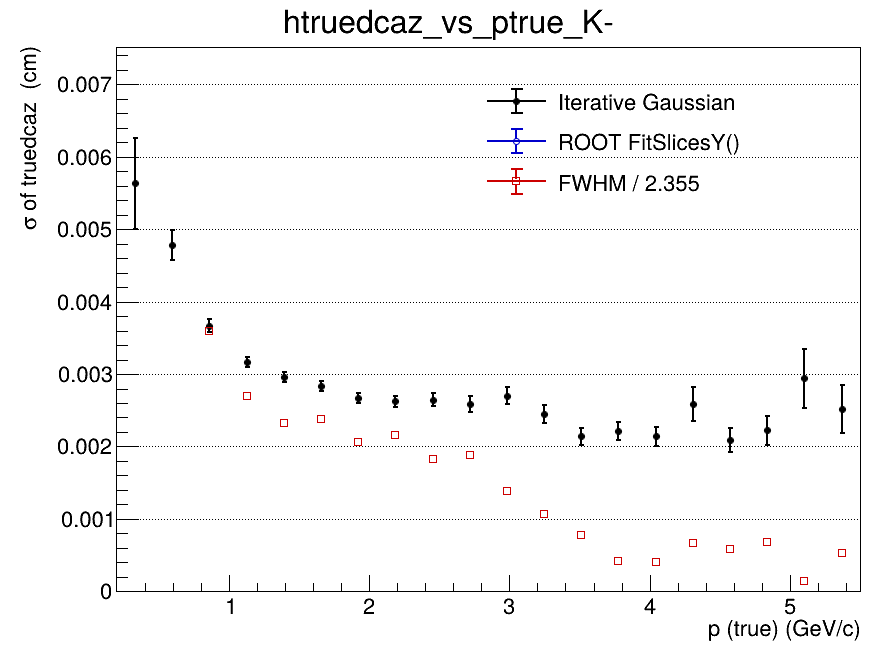

Values plotted in this chart, from the file beside it:
x_low, x_high, x_center, entries, iterative_mean, iterative_mean_error, iterative_sigma, iterative_sigma_error, iterative_chi2_ndf, iterative_iterations, iterative_fit_status, fitslicesy_sigma, fitslicesy_sigma_error, fwhm, fwhm_sigma
0.2, 0.465, 0.3325, 1624, -4.53313337023e-07, 0.0002907, 0.005635, 0.0006264, 0.8154, 2, 0, 0, 0, nan, nan
0.465, 0.73, 0.5975, 5742, 2.4422331859e-06, 0.0001123, 0.004785, 0.0002047, 1.093, 2, 0, 0, 0, nan, nan
0.73, 0.995, 0.8625, 6515, -4.37408529096e-05, 6.57034302566e-05, 0.003666, 9.1666999459e-05, 0.9857, 2, 0, 0, 0, 0.00845, 0.003588
0.995, 1.26, 1.128, 5354, 4.12870905045e-05, 5.63242349322e-05, 0.003161, 6.93394754127e-05, 0.9977, 2, 0, 0, 0, 0.006361, 0.002701
1.26, 1.525, 1.393, 4178, 2.34511517116e-05, 5.74000880451e-05, 0.002961, 6.79835484267e-05, 1.13, 2, 0, 0, 0, 0.00546, 0.002319
1.525, 1.79, 1.658, 3061, -6.29163528103e-05, 6.27569549339e-05, 0.002838, 7.13822401119e-05, 1.127, 2, 0, 0, 0, 0.005618, 0.002386
1.79, 2.055, 1.923, 2351, -7.59331471983e-06, 6.52062652279e-05, 0.002667, 7.17426295093e-05, 1.195, 2, 0, 0, 0, 0.004856, 0.002062
2.055, 2.32, 2.188, 1786, 7.72508989368e-05, 7.31865219202e-05, 0.002624, 7.65505703062e-05, 1.031, 2, 0, 0, 0, 0.005096, 0.002164
2.32, 2.585, 2.453, 1414, -2.65390353848e-05, 8.44003794714e-05, 0.002646, 8.63953425547e-05, 1.233, 2, 0, 0, 0, 0.00431, 0.00183
2.585, 2.85, 2.718, 990, 4.85110983446e-05, 9.99634369112e-05, 0.00259, 0.0001079, 1.115, 2, 0, 0, 0, 0.004437, 0.001884
2.85, 3.115, 2.983, 857, 0.0001152, 0.0001117, 0.002698, 0.0001181, 0.8673, 2, 0, 0, 0, 0.003277, 0.001392
3.115, 3.38, 3.248, 687, -0.0001658, 0.0001109, 0.002452, 0.0001237, 1.228, 3, 0, 0, 0, 0.002527, 0.001073
3.38, 3.645, 3.513, 528, 2.85310394627e-05, 0.000114, 0.002141, 0.0001164, 1.211, 5, 0, 0, 0, 0.001817, 0.0007715
3.645, 3.91, 3.778, 447, 3.04648312271e-05, 0.0001259, 0.002214, 0.0001232, 1.07, 4, 0, 0, 0, 0.0009833, 0.0004176
3.91, 4.175, 4.043, 340, -1.39846059753e-05, 0.0001464, 0.002142, 0.0001331, 1.206, 4, 0, 0, 0, 0.0009458, 0.0004017
4.175, 4.44, 4.308, 287, -0.0005217, 0.0001929, 0.002588, 0.0002323, 0.961, 3, 0, 0, 0, 0.001571, 0.0006673
4.44, 4.705, 4.573, 236, 0.0002223, 0.0001743, 0.002093, 0.0001639, 1.279, 4, 0, 0, 0, 0.001369, 0.0005814
4.705, 4.97, 4.838, 213, -0.0001861, 0.0001964, 0.002226, 0.0002002, 0.9786, 3, 0, 0, 0, 0.001589, 0.0006749
4.97, 5.235, 5.103, 160, 7.68890883857e-05, 0.0003868, 0.002941, 0.0004053, 1.474, 2, 0, 0, 0, 0.0003369, 0.0001431
5.235, 5.5, 5.368, 138, 4.87776269552e-05, 0.0002949, 0.002522, 0.00033, 0.8091, 2, 0, 0, 0, 0.00125, 0.0005308
